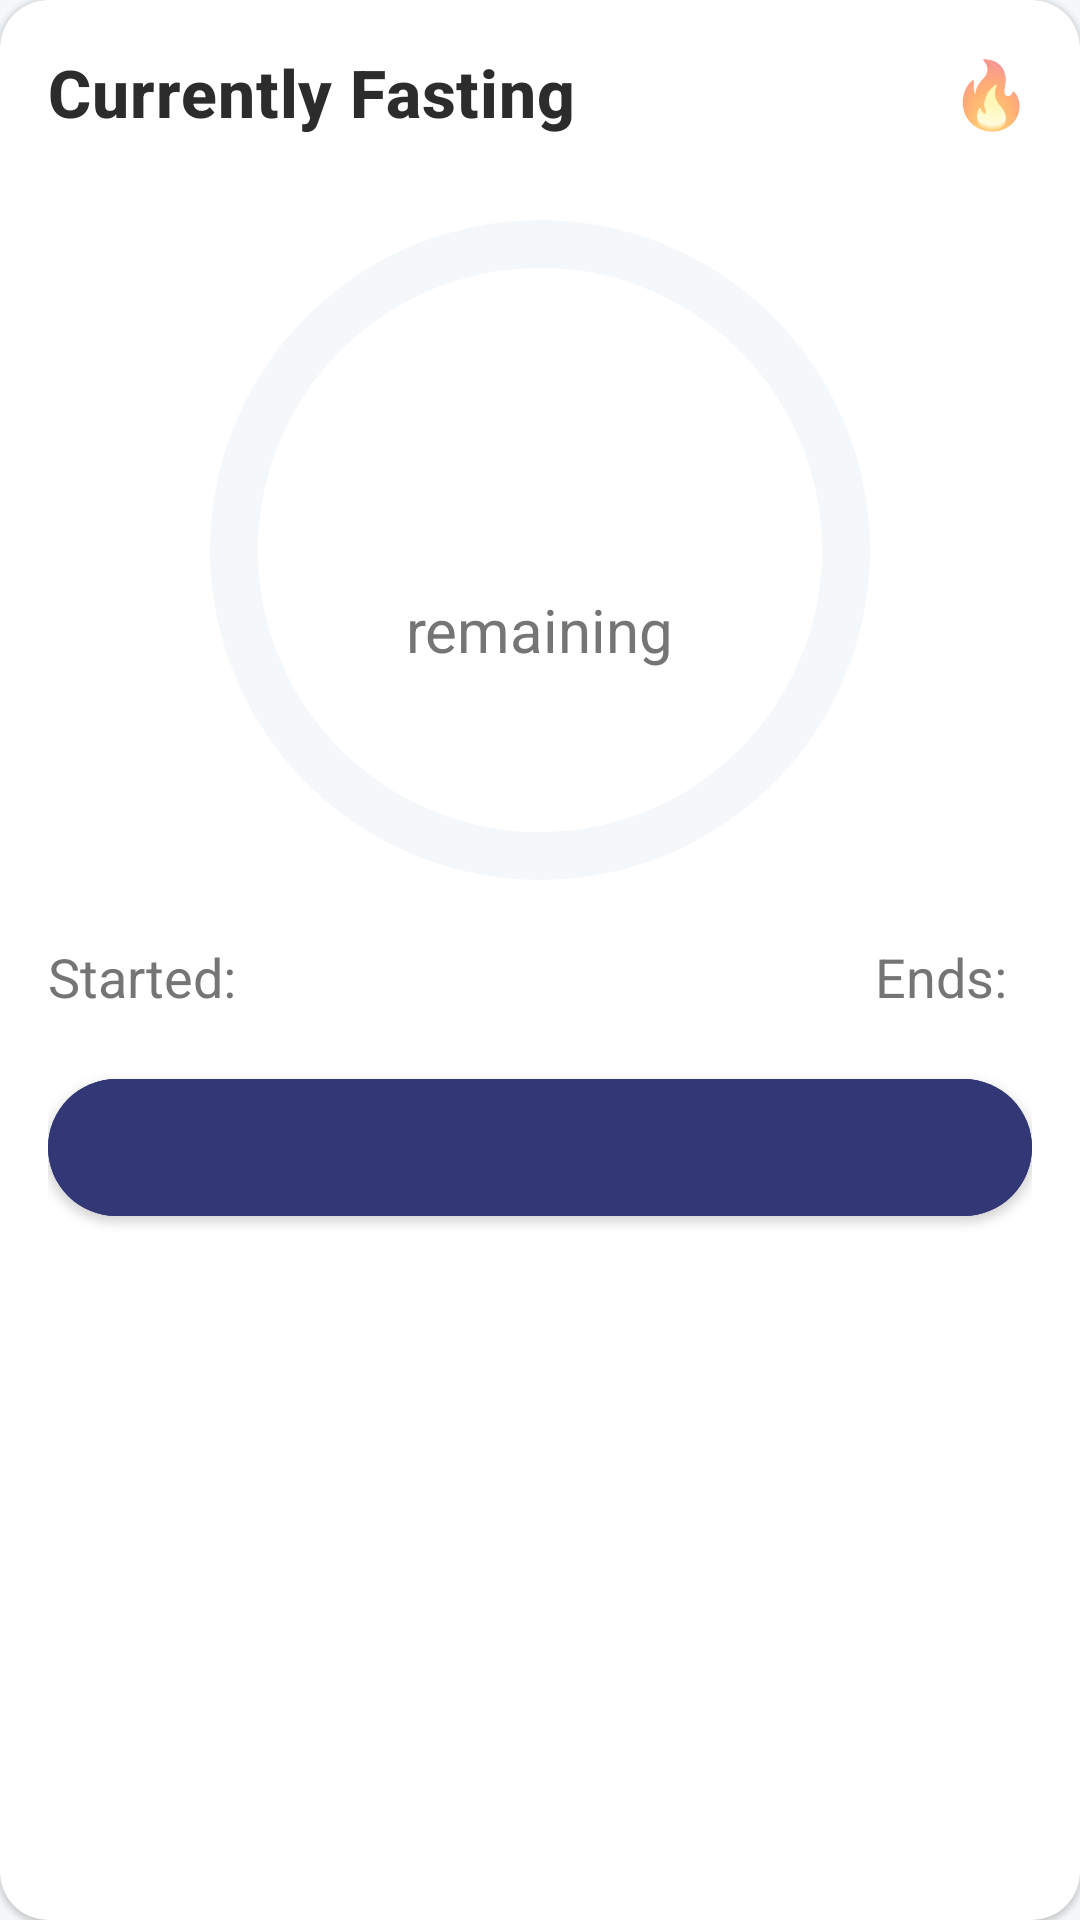

Reconstruct the res/layout file that produces this screen, plus the resources it refers to.
<!-- AndroidManifest.xml: application theme Theme.SleepFastTracker -->
<!-- res/layout/card_fasting.xml -->
<?xml version="1.0" encoding="utf-8"?>
<com.google.android.material.card.MaterialCardView
    xmlns:android="http://schemas.android.com/apk/res/android"
    xmlns:app="http://schemas.android.com/apk/res-auto"
    xmlns:tools="http://schemas.android.com/tools"
    android:layout_width="match_parent"
    android:layout_height="wrap_content"
    android:elevation="4dp"
    app:cardCornerRadius="16dp"
    app:cardBackgroundColor="@color/background_card">

    <LinearLayout
        android:layout_width="match_parent"
        android:layout_height="wrap_content"
        android:orientation="vertical"
        android:padding="16dp">

        <RelativeLayout
            android:layout_width="match_parent"
            android:layout_height="wrap_content"
            android:layout_marginBottom="16dp">

            <TextView
                android:id="@+id/fastingStateText"
                android:layout_width="wrap_content"
                android:layout_height="wrap_content"
                android:text="@string/state_fasting"
                android:textAppearance="?attr/textAppearanceHeadline6"
                android:textStyle="bold"
                android:textColor="@color/text_primary"
                android:textSize="22sp"
                android:layout_alignParentStart="true"
                android:layout_centerVertical="true"/>

            <LinearLayout
                android:layout_width="wrap_content"
                android:layout_height="wrap_content"
                android:orientation="horizontal"
                android:layout_alignParentEnd="true"
                android:gravity="center_vertical">

                <TextView
                    android:id="@+id/streakText"
                    android:layout_width="wrap_content"
                    android:layout_height="wrap_content"
                    android:textAppearance="?attr/textAppearanceSubtitle1"
                    android:textColor="@color/success"
                    android:textSize="18sp"
                    android:textStyle="bold"
                    tools:text="1 day" />

                <TextView
                    android:layout_width="wrap_content"
                    android:layout_height="wrap_content"
                    android:text="🔥"
                    android:textSize="22sp"
                    android:layout_marginStart="4dp"/>
            </LinearLayout>
        </RelativeLayout>

        
        <FrameLayout
            android:layout_width="match_parent"
            android:layout_height="wrap_content"
            android:layout_marginTop="8dp"
            android:layout_marginBottom="16dp">

            <com.google.android.material.progressindicator.CircularProgressIndicator
                android:id="@+id/progressCircle"
                android:layout_width="220dp"
                android:layout_height="220dp"
                android:layout_gravity="center"
                app:indicatorSize="220dp"
                app:trackThickness="16dp"
                app:indicatorColor="@color/success"
                app:trackColor="@color/background_light"
                app:trackCornerRadius="8dp"
                app:indicatorDirectionCircular="clockwise" />

            
            <LinearLayout
                android:layout_width="wrap_content"
                android:layout_height="wrap_content"
                android:orientation="vertical"
                android:layout_gravity="center"
                android:gravity="center">

                <TextView
                    android:id="@+id/countdownText"
                    android:layout_width="wrap_content"
                    android:layout_height="wrap_content"
                    android:textAppearance="?attr/textAppearanceHeadline3"
                    android:textStyle="bold"
                    android:textColor="@color/text_primary"
                    android:textSize="40sp"
                    tools:text="13:20" />

                <TextView
                    android:layout_width="wrap_content"
                    android:layout_height="wrap_content"
                    android:text="remaining"
                    android:textColor="@color/text_secondary"
                    android:textSize="20sp"/>
            </LinearLayout>
        </FrameLayout>

        
        <LinearLayout
            android:layout_width="match_parent"
            android:layout_height="wrap_content"
            android:orientation="horizontal"
            android:layout_marginBottom="16dp">

            <LinearLayout
                android:layout_width="0dp"
                android:layout_height="wrap_content"
                android:layout_weight="1"
                android:orientation="horizontal"
                android:gravity="start">

                <TextView
                    android:id="@+id/startTimeLabel"
                    android:layout_width="wrap_content"
                    android:layout_height="wrap_content"
                    android:text="Started: "
                    android:textColor="@color/text_secondary"
                    android:textSize="18sp" />

                <TextView
                    android:id="@+id/startTimeText"
                    android:layout_width="wrap_content"
                    android:layout_height="wrap_content"
                    android:textColor="@color/text_primary"
                    android:textSize="18sp"
                    android:textStyle="bold"
                    android:layout_marginStart="4dp"
                    tools:text="17:20" />
            </LinearLayout>

            <LinearLayout
                android:layout_width="0dp"
                android:layout_height="wrap_content"
                android:layout_weight="1"
                android:orientation="horizontal"
                android:gravity="end">

                <TextView
                    android:id="@+id/endTimeLabel"
                    android:layout_width="wrap_content"
                    android:layout_height="wrap_content"
                    android:text="Ends: "
                    android:textColor="@color/text_secondary"
                    android:textSize="18sp" />

                <TextView
                    android:id="@+id/endTimeText"
                    android:layout_width="wrap_content"
                    android:layout_height="wrap_content"
                    android:textColor="@color/text_primary"
                    android:textSize="18sp"
                    android:textStyle="bold"
                    android:layout_marginStart="4dp"
                    tools:text="11:20" />
            </LinearLayout>
        </LinearLayout>

        <com.google.android.material.button.MaterialButton
            android:id="@+id/toggleButton"
            android:layout_width="match_parent"
            android:layout_height="wrap_content"
            android:layout_gravity="center"
            android:backgroundTint="@color/purple_500"
            android:textColor="@color/white"
            android:padding="12dp"
            android:textSize="16sp"
            app:cornerRadius="24dp"
            tools:text="START EATING"
            android:textAllCaps="true" />

    </LinearLayout>

</com.google.android.material.card.MaterialCardView>
<!-- resources referenced by this layout -->
<resources>
  <color name="background_card">#FFFFFF</color>
  <color name="background_light">#F5F8FA</color>
  <color name="purple_500">#323875</color>
  <color name="success">#4CAF50</color>
  <color name="text_primary">#2C2C2C</color>
  <color name="text_secondary">#757575</color>
  <color name="white">#FFFFFFFF</color>
  <string name="state_fasting">Currently Fasting</string>
  <style name="Theme.SleepFastTracker" parent="Theme.MaterialComponents.Light.DarkActionBar">
          
          <item name="colorPrimary">@color/primary</item>
          <item name="colorPrimaryVariant">@color/primary_dark</item>
          <item name="colorOnPrimary">@color/white</item>
          
          <item name="colorSecondary">@color/accent</item>
          <item name="colorSecondaryVariant">@color/accent</item>
          <item name="colorOnSecondary">@color/white</item>
          
          <item name="android:statusBarColor">?attr/colorPrimaryVariant</item>
          
          <item name="android:colorBackground">@color/background_light</item>
          <item name="colorSurface">@color/background_card</item>
          
          <item name="android:textColorPrimary">@color/text_primary</item>
          <item name="android:textColorSecondary">@color/text_secondary</item>
          
          <item name="android:forceDarkAllowed" tools:targetApi="q">false</item>
      </style>
  <color name="primary">#323875</color>
  <color name="primary_dark">#191F58</color>
  <color name="accent">#D4C96A</color>
</resources>
